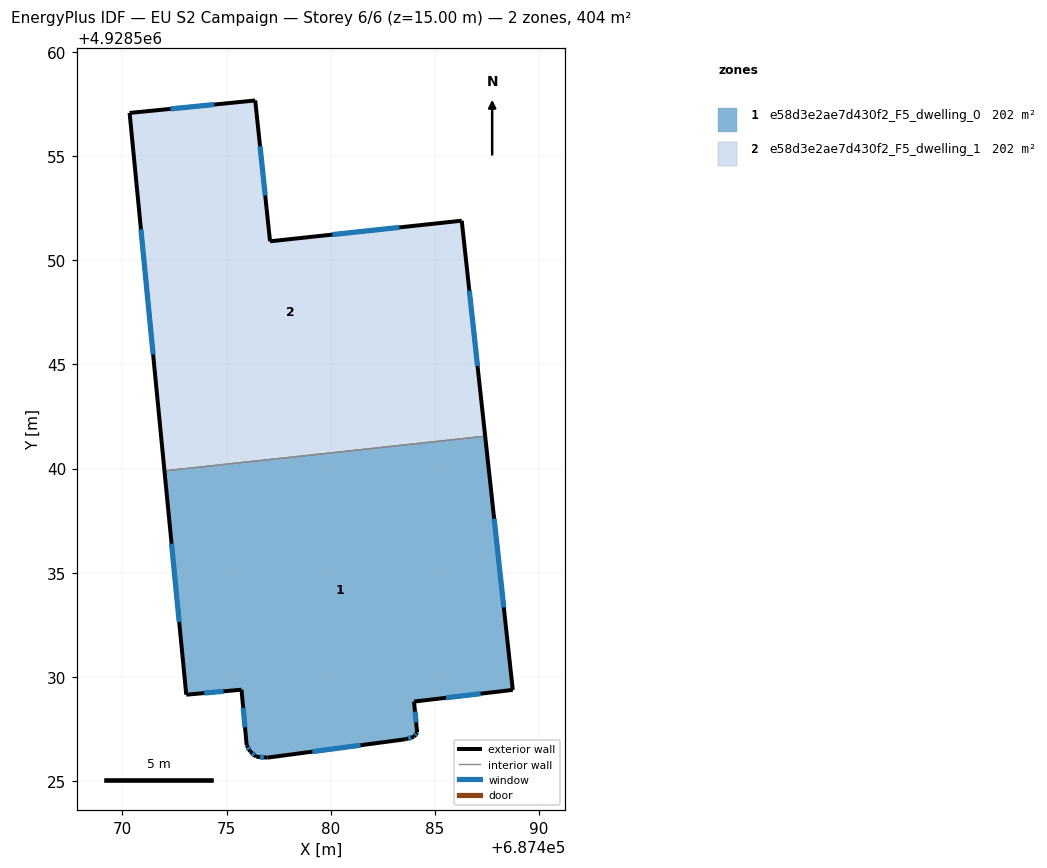
=== STOREY PLAN SPEC (per zone: floor XY polygon, exterior-wall plan segments, windows/doors) ===
zone 1: e58d3e2ae7d430f2_F5_dwelling_0  (202.0 m²)
  floor: (687487.41, 4928541.56) (687488.74, 4928529.38) (687484.00, 4928528.82) (687484.15, 4928527.34) (687484.00, 4928527.13) (687483.58, 4928527.01) (687476.97, 4928526.13) (687476.43, 4928526.17) (687476.14, 4928526.42) (687475.97, 4928526.72) (687475.72, 4928529.39) (687473.07, 4928529.15) (687472.02, 4928539.89)
  exterior wall: (687484.00, 4928527.13) – (687484.15, 4928527.34)  [0.3 m]
    window: (687484.04, 4928527.20) – (687484.10, 4928527.27)  [0.1 m²]
  exterior wall: (687483.58, 4928527.01) – (687484.00, 4928527.13)  [0.4 m]
    window: (687483.71, 4928527.05) – (687483.86, 4928527.09)  [0.2 m²]
  exterior wall: (687476.97, 4928526.13) – (687483.58, 4928527.01)  [6.7 m]
    window: (687479.12, 4928526.42) – (687481.43, 4928526.72)  [2.4 m²]
  exterior wall: (687476.43, 4928526.17) – (687476.97, 4928526.13)  [0.5 m]
    window: (687476.60, 4928526.16) – (687476.79, 4928526.14)  [0.2 m²]
  exterior wall: (687476.14, 4928526.42) – (687476.43, 4928526.17)  [0.4 m]
    window: (687476.23, 4928526.34) – (687476.33, 4928526.25)  [0.1 m²]
  exterior wall: (687475.97, 4928526.72) – (687476.14, 4928526.42)  [0.3 m]
    window: (687476.02, 4928526.62) – (687476.08, 4928526.52)  [0.1 m²]
  exterior wall: (687475.72, 4928529.39) – (687475.97, 4928526.72)  [2.7 m]
    window: (687475.80, 4928528.52) – (687475.88, 4928527.59)  [1.0 m²]
  exterior wall: (687473.07, 4928529.15) – (687475.72, 4928529.39)  [2.7 m]
    window: (687473.93, 4928529.23) – (687474.85, 4928529.31)  [1.0 m²]
  exterior wall: (687472.02, 4928539.89) – (687473.07, 4928529.15)  [10.8 m]
    window: (687472.36, 4928536.40) – (687472.73, 4928532.64)  [4.0 m²]
  exterior wall: (687488.74, 4928529.38) – (687487.41, 4928541.56)  [12.2 m]
    window: (687488.31, 4928533.34) – (687487.84, 4928537.60)  [4.5 m²]
  exterior wall: (687484.00, 4928528.82) – (687488.74, 4928529.38)  [4.8 m]
    window: (687485.54, 4928529.00) – (687487.19, 4928529.20)  [1.7 m²]
  exterior wall: (687484.15, 4928527.34) – (687484.00, 4928528.82)  [1.5 m]
    window: (687484.10, 4928527.82) – (687484.04, 4928528.34)  [0.5 m²]
  interior walls: 1
zone 2: e58d3e2ae7d430f2_F5_dwelling_1  (202.0 m²)
  floor: (687486.29, 4928551.90) (687487.41, 4928541.56) (687472.02, 4928539.89) (687470.35, 4928557.07) (687476.38, 4928557.67) (687477.09, 4928550.91)
  exterior wall: (687476.38, 4928557.67) – (687470.35, 4928557.07)  [6.1 m]
    window: (687474.41, 4928557.48) – (687472.31, 4928557.27)  [2.2 m²]
  exterior wall: (687477.09, 4928550.91) – (687476.38, 4928557.67)  [6.8 m]
    window: (687476.86, 4928553.11) – (687476.61, 4928555.47)  [2.5 m²]
  exterior wall: (687486.29, 4928551.90) – (687477.09, 4928550.91)  [9.3 m]
    window: (687483.29, 4928551.58) – (687480.08, 4928551.23)  [3.4 m²]
  exterior wall: (687487.41, 4928541.56) – (687486.29, 4928551.90)  [10.4 m]
    window: (687487.05, 4928544.92) – (687486.65, 4928548.54)  [3.8 m²]
  exterior wall: (687470.35, 4928557.07) – (687472.02, 4928539.89)  [17.3 m]
    window: (687470.89, 4928551.48) – (687471.47, 4928545.48)  [6.3 m²]
  interior walls: 1

=== DERIVED (storey summary) ===
Building: EU S2 Campaign
Storey: 6 of 6  (floor level z = 15.00 m)
Storey gross floor area: 404.1 m²
Zones on this storey: 2
  - e58d3e2ae7d430f2_F5_dwelling_0: floor 202.0 m²; exterior wall 43.3 m (129.8 m²); 12 window(s) 15.9 m²; WWR 12.2%
  - e58d3e2ae7d430f2_F5_dwelling_1: floor 202.0 m²; exterior wall 49.8 m (149.3 m²); 5 window(s) 18.2 m²; WWR 12.2%
Zone adjacency (shared interzone walls):
  - e58d3e2ae7d430f2_F5_dwelling_0 ↔ e58d3e2ae7d430f2_F5_dwelling_1